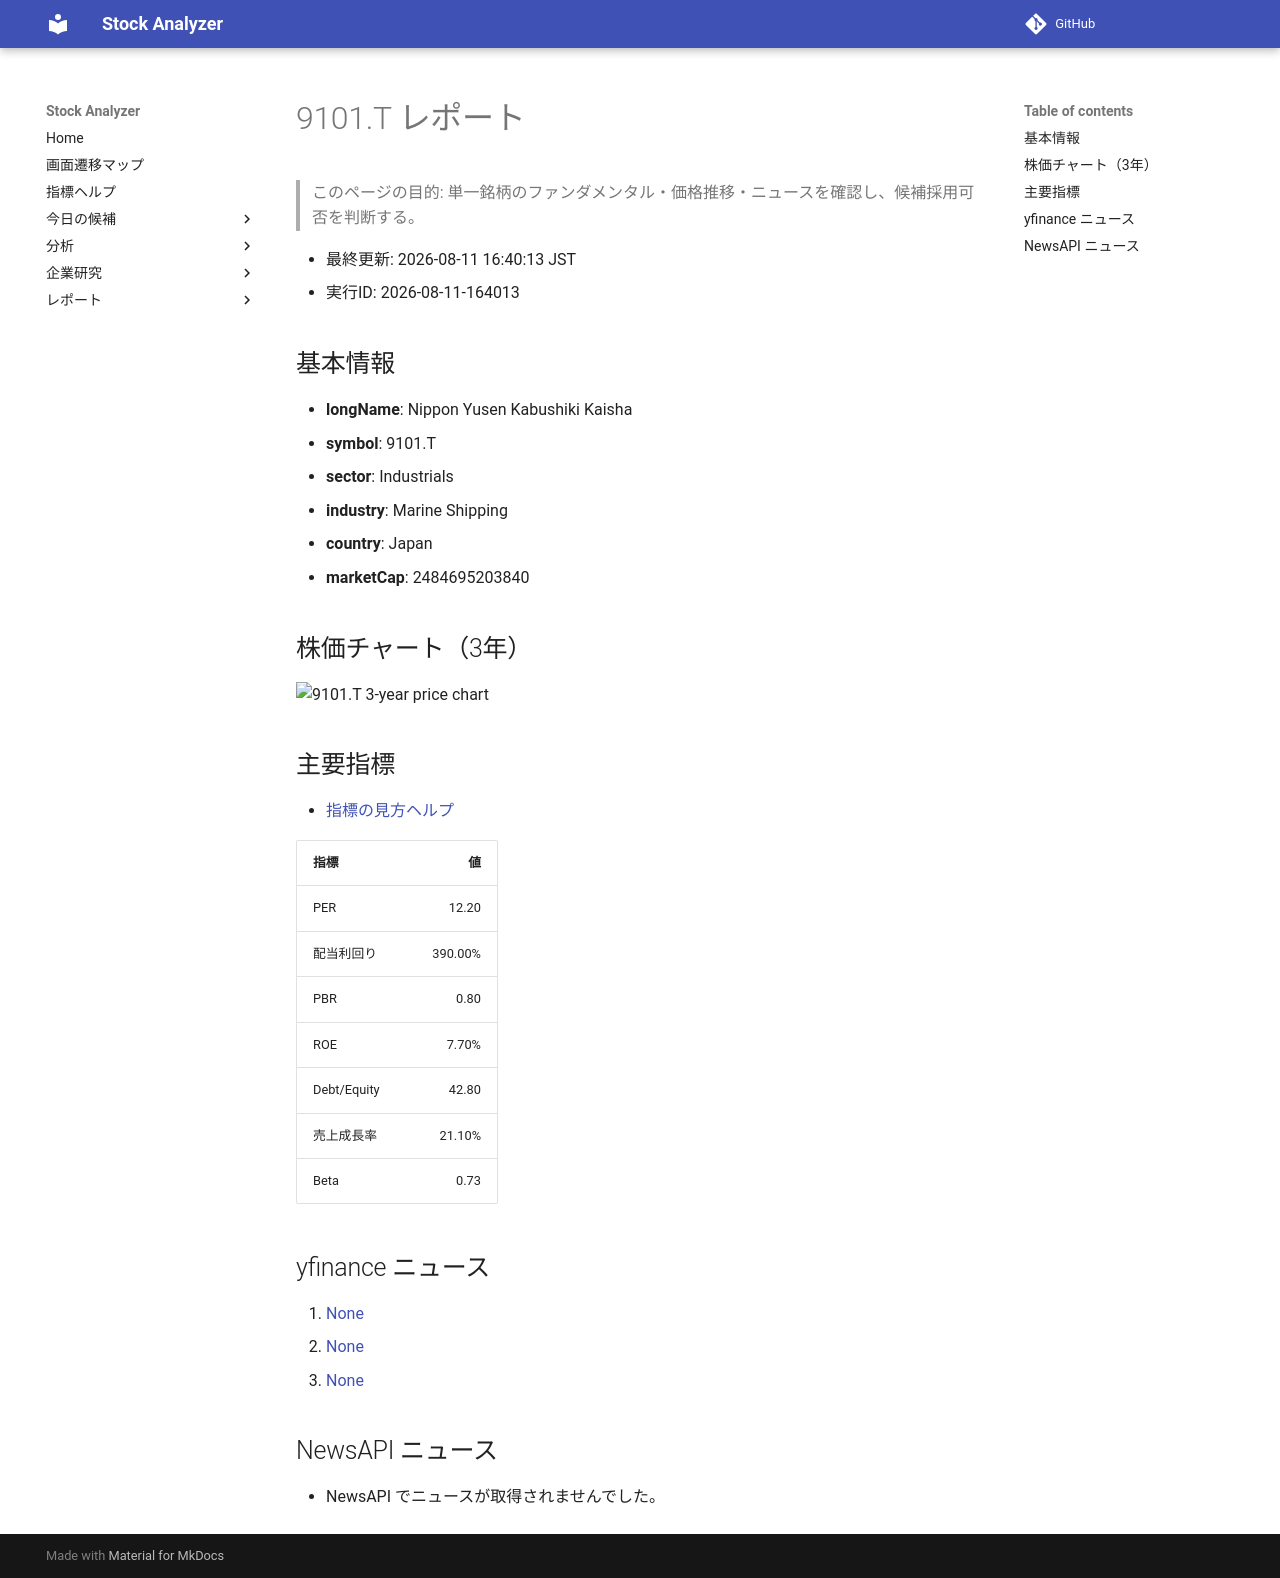

repository: Yumi-note/Making-APP · page: reports/2026-08-11/164013/9101_T/index.html · generator: mkdocs

# 9101.T レポート

> このページの目的: 単一銘柄のファンダメンタル・価格推移・ニュースを確認し、候補採用可否を判断する。

- 最終更新: 2026-08-11 16:40:13 JST
- 実行ID: 2026-08-11-164013

## 基本情報

- **longName**: Nippon Yusen Kabushiki Kaisha
- **symbol**: 9101.T
- **sector**: Industrials
- **industry**: Marine Shipping
- **country**: Japan
- **marketCap**: 2484695203840

## 株価チャート（3年）

![9101.T 3-year price chart](9101_T_3y.png)

## 主要指標

- [指標の見方ヘルプ](../../../../indicators.md)

| 指標 | 値 |
|---|---:|
| PER | 12.20 |
| 配当利回り | 390.00% |
| PBR | 0.80 |
| ROE | 7.70% |
| Debt/Equity | 42.80 |
| 売上成長率 | 21.10% |
| Beta | 0.73 |

## yfinance ニュース

1. [None](None)
2. [None](None)
3. [None](None)

## NewsAPI ニュース

- NewsAPI でニュースが取得されませんでした。
